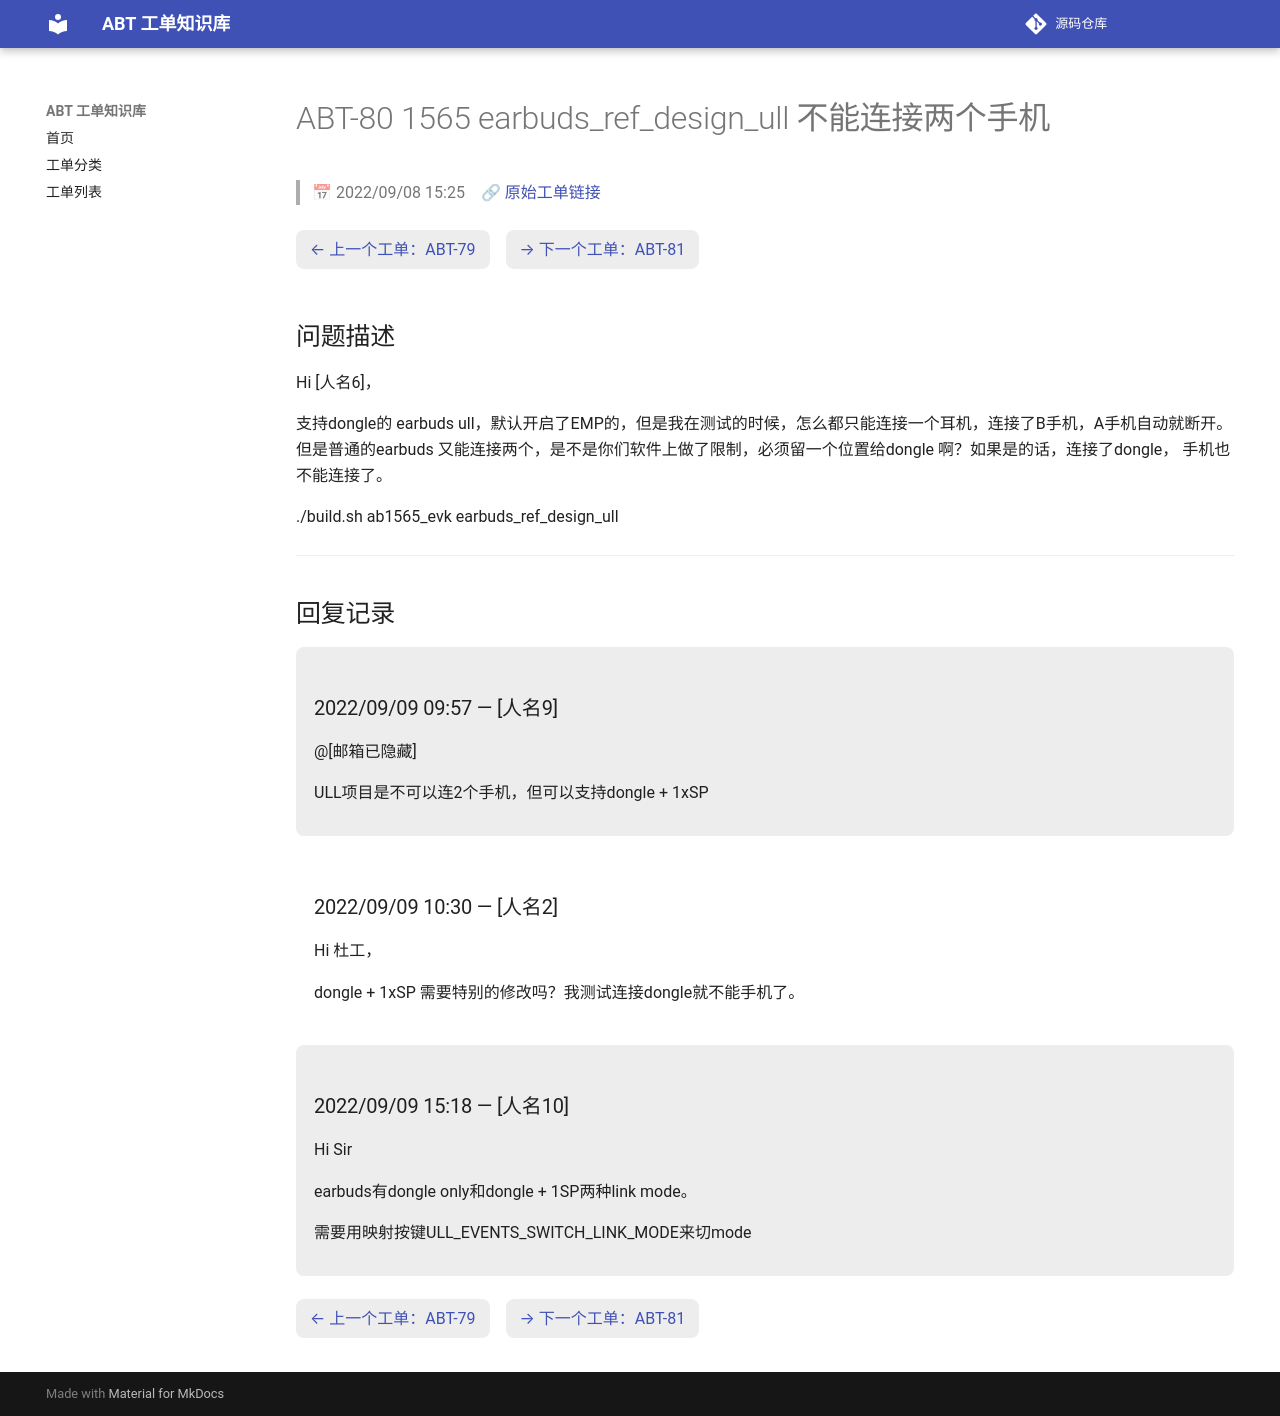

repository: luckycee/airoha-kb · page: tickets/ABT-80/index.html · generator: mkdocs

---
id: ABT-80
title: "1565 earbuds_ref_design_ull 不能连接两个手机"
date: 2022/09/08 15:25
status: Closed
source: https://eservice.airoha.com.tw/servicedesk/customer/portal/1038/MIUIX1565-80
---

# ABT-80 1565 earbuds_ref_design_ull 不能连接两个手机

> 📅 2022/09/08 15:25　🔗 [原始工单链接](https://eservice.airoha.com.tw/servicedesk/customer/portal/1038/MIUIX1565-80)

<div class="ticket-nav" markdown="1">

[← 上一个工单：ABT-79](ABT-79.md)　[→ 下一个工单：ABT-81](ABT-81.md)

</div>

## 问题描述

Hi [人名6]，

支持dongle的 earbuds ull，默认开启了EMP的，但是我在测试的时候，怎么都只能连接一个耳机，连接了B手机，A手机自动就断开。但是普通的earbuds 又能连接两个，是不是你们软件上做了限制，必须留一个位置给dongle 啊？如果是的话，连接了dongle， 手机也不能连接了。

./build.sh ab1565_evk earbuds_ref_design_ull

---

## 回复记录

<div class="reply odd" markdown="1">

### 2022/09/09 09:57 — [人名9]

@[邮箱已隐藏]

ULL项目是不可以连2个手机，但可以支持dongle + 1xSP

</div>

<div class="reply even" markdown="1">

### 2022/09/09 10:30 — [人名2]

Hi 杜工，

dongle + 1xSP 需要特别的修改吗？我测试连接dongle就不能手机了。

</div>

<div class="reply odd" markdown="1">

### 2022/09/09 15:18 — [人名10]

Hi Sir

 

earbuds有dongle only和dongle + 1SP两种link mode。

需要用映射按键ULL_EVENTS_SWITCH_LINK_MODE来切mode

</div>

<div class="ticket-nav" markdown="1">

[← 上一个工单：ABT-79](ABT-79.md)　[→ 下一个工单：ABT-81](ABT-81.md)

</div>
